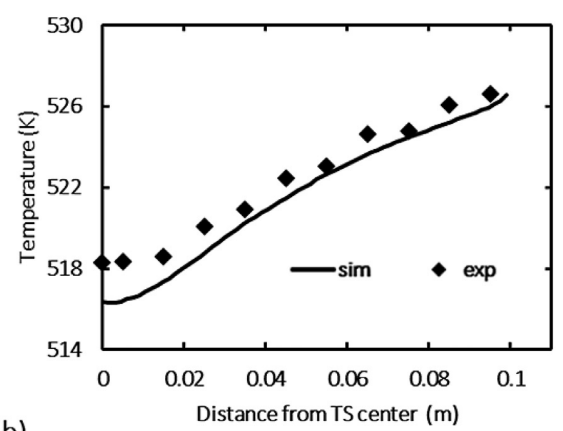

The file beside this chart, header and first rows:
0, 518.3119266055046
0.005114, 518.3
0.01498, 518.6
0.02511, 520.1
0.03498, 520.9
0.04511, 522.5
0.05498, 523.1
0.06511, 524.6
0.07516, 524.8
0.08511, 526.1
0.09525, 526.6
